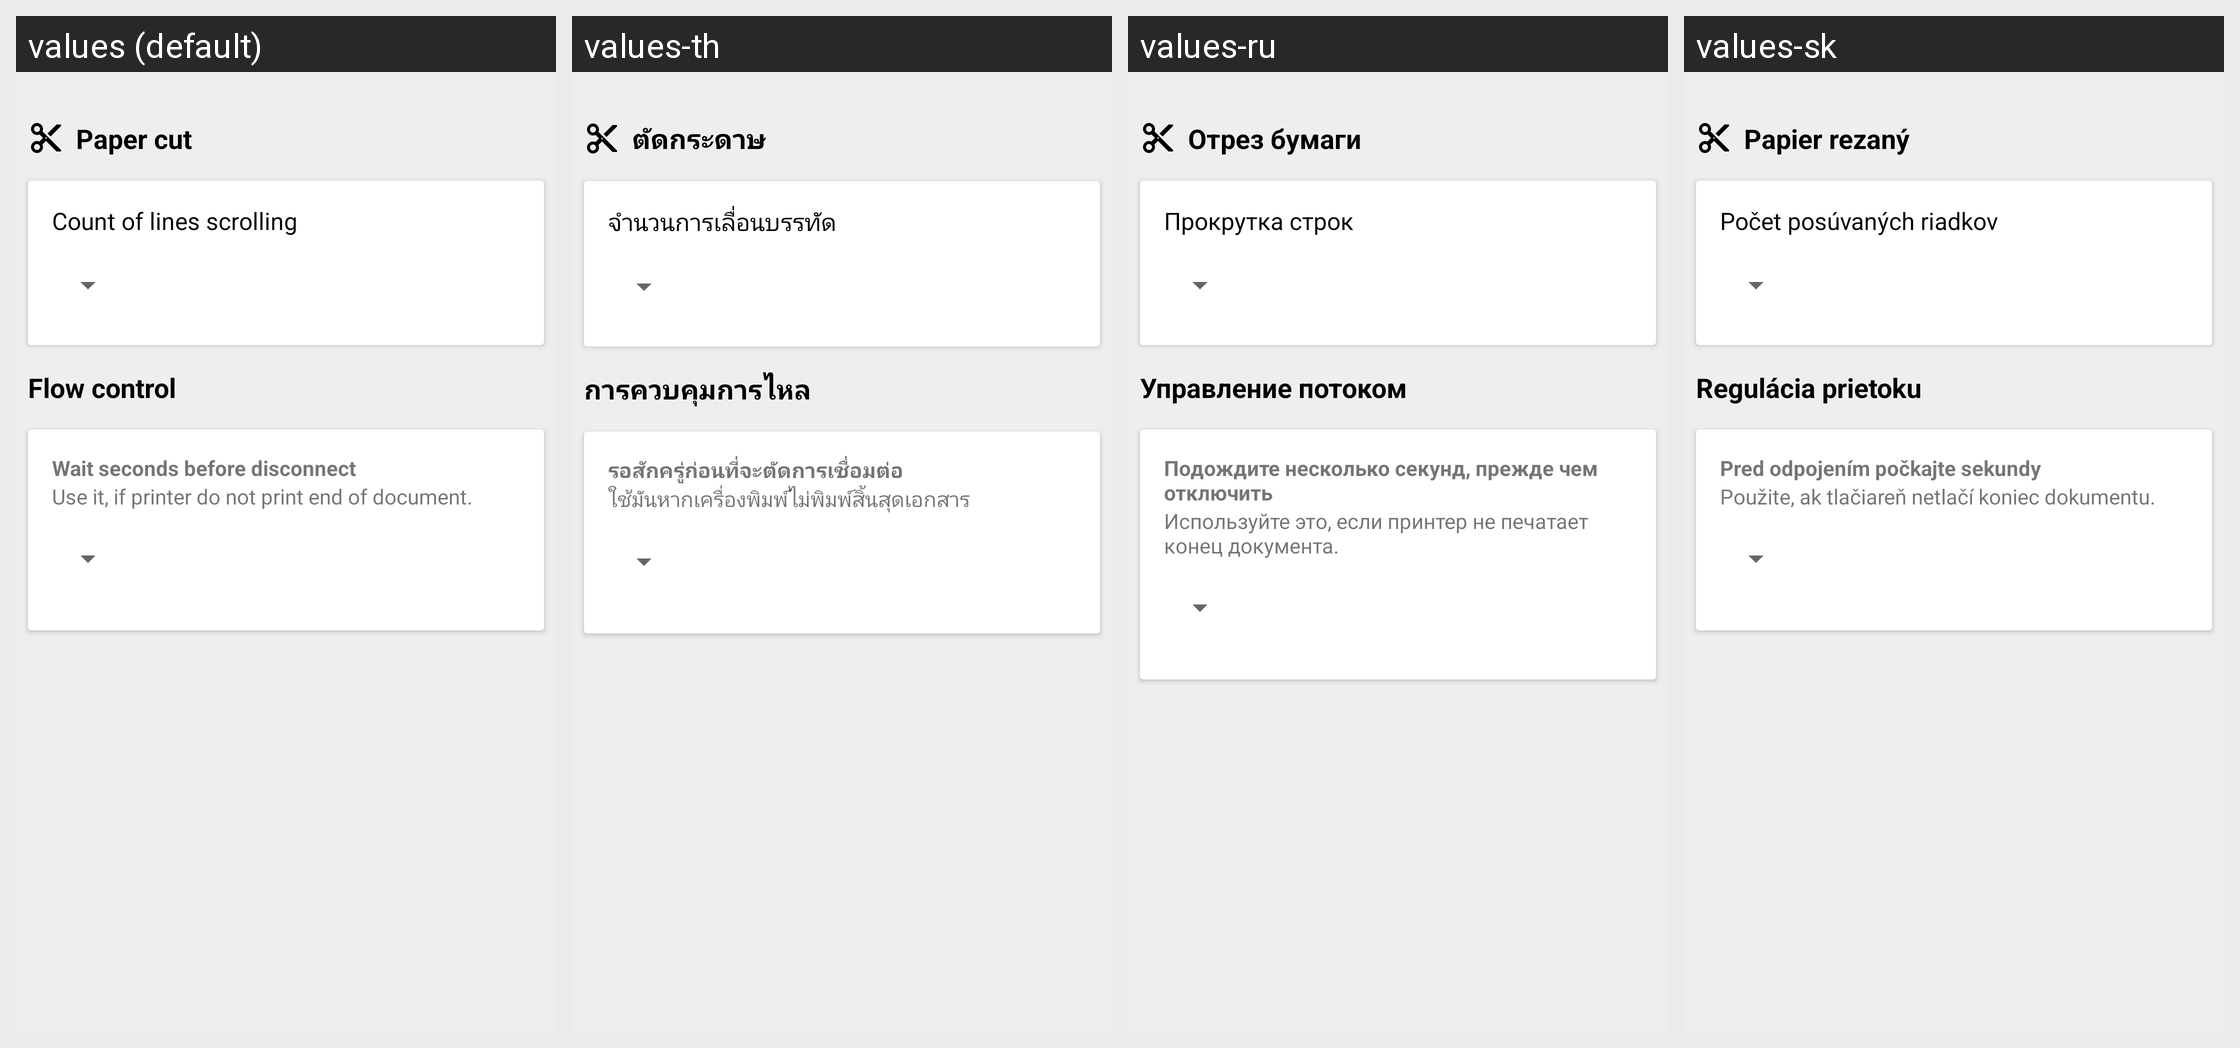

The same Android screen rendered under several of its app's locales, left to right. List the strings drawn on it with the default value and each locale's translation.
Android screen res/layout/activity_profile_minimal.xml rendered under 4 locales, left to right: values (default), values-th, values-ru, values-sk. Device: Nexus 5 (rendered at 1080×1920; each locale shown at half size, 540×960, under a caption strip naming it); theme AppTheme.
Other locales in the repository, not shown: values-af, values-am, values-ar, values-as, values-az, values-be, values-bg, values-bn, values-bs, values-ca, values-cs, values-da, values-de, values-el, values-en-rAU, values-en-rCA, values-en-rGB, values-en-rXC, values-es, values-es-rUS, values-et, values-eu, values-fa, values-fi, values-fr, values-fr-rCA, values-gl, values-gu, values-hi, values-hr, values-hu, values-hy, values-in, values-is, values-it, values-iw, values-ja, values-ka, values-kk, values-km, values-kn, values-ko, values-ky, values-lo, values-lt, values-lv, values-mk, values-ml, values-mn, values-mr, values-ms, values-my, values-nb, values-ne, values-nl, values-or, values-pa, values-pl, values-pt, values-pt-rBR, values-pt-rPT, values-ro, values-si, values-sl, values-sq, values-sr, values-sv, values-sw, values-ta, values-te, values-tl, values-tr, values-tr-rTR, values-uk, values-ur, values-uz, values-vi, values-zh-rCN, values-zh-rHK, values-zh-rTW, values-zu.
Strings drawn on this screen, with the default value and each locale's value (text and hints the layout hard-codes, and strings that could not be matched under every locale, appear in the picture but are not listed):

cut_command
  values: Paper cut
  values-th: ตัดกระดาษ
  values-ru: Отрез бумаги
  values-sk: Papier rezaný

skip_lines
  values: Count of lines scrolling
  values-th: จำนวนการเลื่อนบรรทัด
  values-ru: Прокрутка строк
  values-sk: Počet posúvaných riadkov

flow_control
  values: Flow control
  values-th: การควบคุมการไหล
  values-ru: Управление потоком
  values-sk: Regulácia prietoku

wait_before_disconnect
  values: Wait seconds before disconnect
  values-th: รอสักครู่ก่อนที่จะตัดการเชื่อมต่อ
  values-ru: Подождите несколько секунд, прежде чем отключить
  values-sk: Pred odpojením počkajte sekundy

use_it_if_printer_don_t
  values: Use it, if printer do not print end of document.
  values-th: ใช้มันหากเครื่องพิมพ์ไม่พิมพ์สิ้นสุดเอกสาร
  values-ru: Используйте это, если принтер не печатает конец документа.
  values-sk: Použite, ak tlačiareň netlačí koniec dokumentu.
